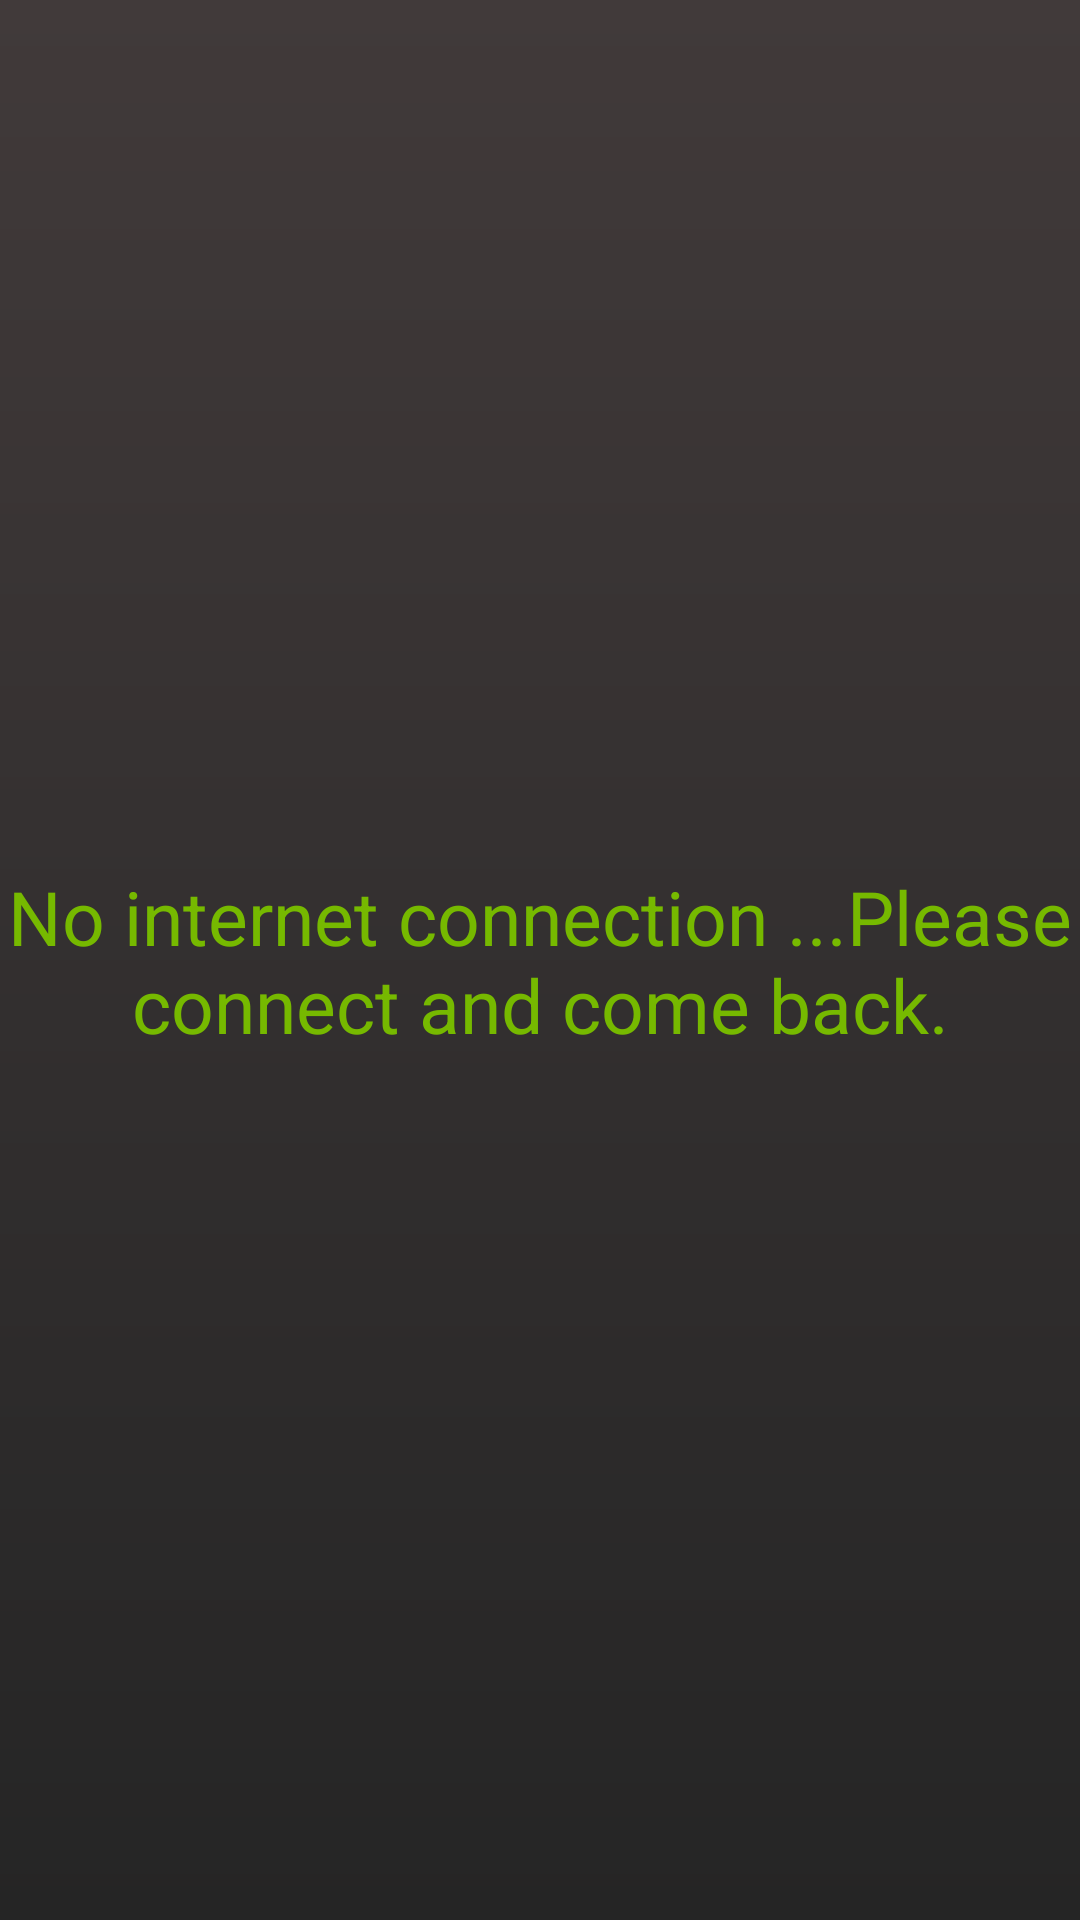

Write the Android layout XML for this screen, with the resource values it uses.
<!-- AndroidManifest.xml: application theme AppTheme -->
<!-- res/layout/activity_edit_profile.xml -->
<?xml version="1.0" encoding="utf-8"?>
<android.support.constraint.ConstraintLayout xmlns:android="http://schemas.android.com/apk/res/android"
    xmlns:app="http://schemas.android.com/apk/res-auto"
    xmlns:tools="http://schemas.android.com/tools"
    android:id="@+id/fragment_placeholder_edit_profile"
    android:layout_width="match_parent"
    android:layout_height="match_parent"
    android:background="@drawable/background_gradient"
    tools:context=".activities.activities.EditProfileActivity">

    <ImageView
        android:id="@+id/back_image_edit_profile"
        android:layout_width="wrap_content"
        android:layout_height="wrap_content"
        android:layout_marginStart="16dp"
        android:layout_marginTop="16dp"
        android:layout_marginEnd="8dp"
        app:layout_constraintEnd_toEndOf="parent"
        app:layout_constraintHorizontal_bias="0.0"
        app:layout_constraintStart_toStartOf="parent"
        app:layout_constraintTop_toTopOf="parent"
        app:srcCompat="@drawable/ic_arrow_back_white_24dp" />

    <TextView
        android:id="@+id/error_message_edit_profile"
        style="@style/highlight_title"
        android:layout_width="wrap_content"
        android:layout_height="wrap_content"
        android:layout_marginTop="8dp"
        android:layout_marginBottom="8dp"
        android:text="@string/no_internet_connection"
        android:visibility="visible"
        app:layout_constraintBottom_toBottomOf="parent"
        app:layout_constraintEnd_toEndOf="parent"
        app:layout_constraintStart_toStartOf="parent"
        app:layout_constraintTop_toTopOf="parent" />

</android.support.constraint.ConstraintLayout>
<!-- resources referenced by this layout -->
<resources>
  <!-- drawable background_gradient (drawable) -->
  <?xml version="1.0" encoding="utf-8"?>
  <shape xmlns:android="http://schemas.android.com/apk/res/android">
       <gradient android:startColor="#252525"
                 android:endColor="#413A3A"
                 android:angle="90"
           />
  </shape>
  <string name="no_internet_connection">No internet connection ...Please connect and come back.</string>
  <style name="highlight_title">
          <item name="android:textColor">#76B900</item>
          <item name="android:textSize">25sp</item>
          <item name="android:gravity">center</item>
      </style>
  <style name="AppTheme" parent="Theme.AppCompat.Light.NoActionBar">
          
          <item name="colorPrimary">@color/colorPrimary</item>
          <item name="colorPrimaryDark">@color/colorPrimaryDark</item>
          <item name="colorAccent">#A5B253</item>
      </style>
  <!-- not gathered from this repository: default colours our renderer supplied (Android Studio template values) -->
  <color name="colorPrimary">#FF6200EE</color>
  <color name="colorPrimaryDark">#FF3700B3</color>
</resources>
